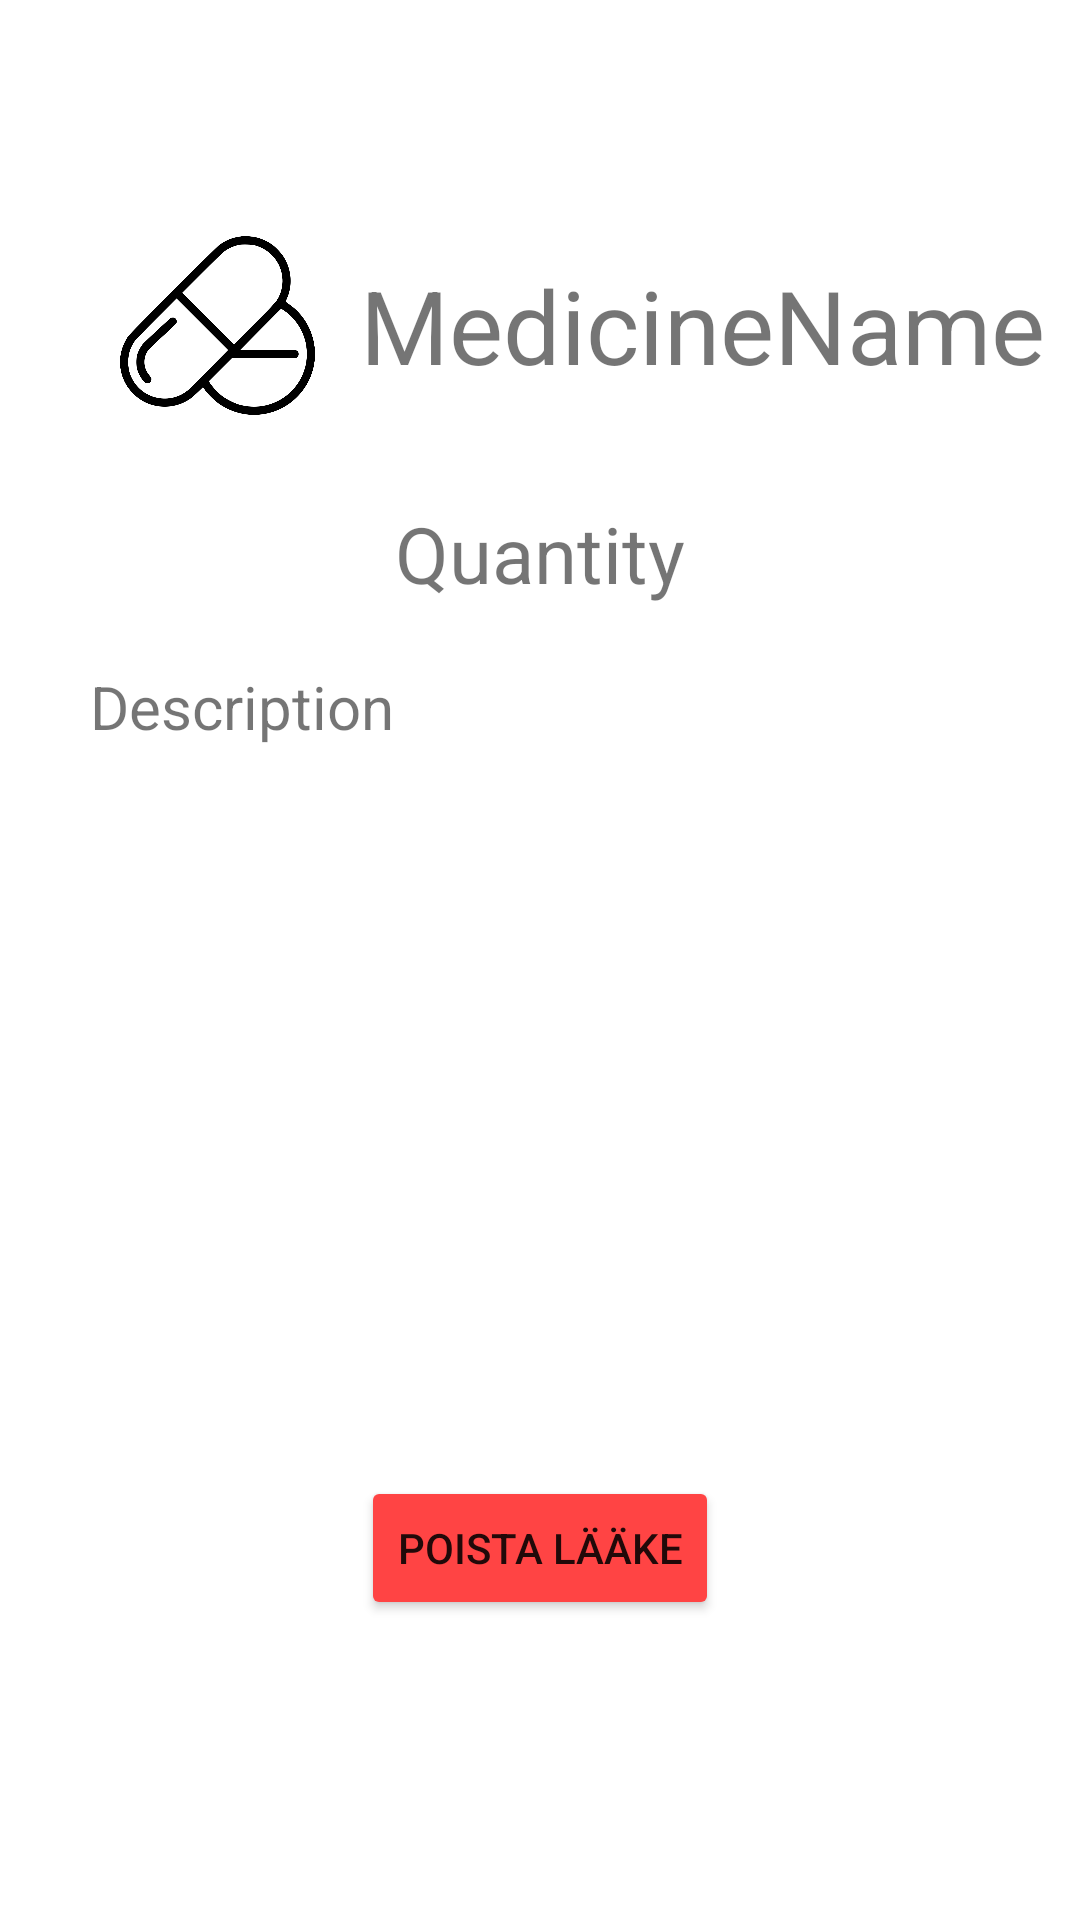

Android layout source for this screen:
<!-- AndroidManifest.xml: application theme Theme.PillDozer -->
<!-- res/layout/activity_medicine_detail.xml -->
<?xml version="1.0" encoding="utf-8"?>
<androidx.constraintlayout.widget.ConstraintLayout xmlns:android="http://schemas.android.com/apk/res/android"
    xmlns:app="http://schemas.android.com/apk/res-auto"
    xmlns:tools="http://schemas.android.com/tools"
    android:layout_width="match_parent"
    android:layout_height="match_parent"
    tools:context=".medicineDetail.MedicineDetailActivity">

    <LinearLayout
        android:id="@+id/linearLayout"
        android:layout_width="0dp"
        android:layout_height="wrap_content"
        android:layout_marginTop="70dp"
        android:gravity="center|left"
        android:orientation="horizontal"
        app:layout_constraintEnd_toEndOf="parent"
        app:layout_constraintStart_toStartOf="parent"
        app:layout_constraintTop_toTopOf="parent">

        <ImageView
            android:id="@+id/imageView"
            android:layout_width="65dp"
            android:layout_height="77dp"
            android:layout_marginLeft="40dp"
            android:layout_marginRight="15dp"
            app:srcCompat="@drawable/pill_icon" />

        <TextView
            android:id="@+id/tvMedicineName"
            android:layout_width="wrap_content"
            android:layout_height="wrap_content"
            android:text="MedicineName"
            android:textSize="34sp" />
    </LinearLayout>

    <TextView
        android:id="@+id/tvMedicineQuantity"
        android:layout_width="wrap_content"
        android:layout_height="wrap_content"
        android:layout_marginTop="20dp"
        android:text="Quantity"
        android:textSize="26sp"
        app:layout_constraintEnd_toEndOf="@+id/linearLayout"
        app:layout_constraintStart_toStartOf="@+id/linearLayout"
        app:layout_constraintTop_toBottomOf="@+id/linearLayout" />

    <TextView
        android:id="@+id/tvMedicineDescription"
        android:layout_width="300dp"
        android:layout_height="wrap_content"
        android:layout_marginTop="20dp"
        android:text="Description"
        android:textSize="20sp"
        app:layout_constraintEnd_toEndOf="@+id/tvMedicineQuantity"
        app:layout_constraintStart_toStartOf="@+id/tvMedicineQuantity"
        app:layout_constraintTop_toBottomOf="@+id/tvMedicineQuantity" />

    <Button
        android:id="@+id/buMedRemove"
        android:layout_width="wrap_content"
        android:layout_height="wrap_content"
        android:layout_marginBottom="100dp"
        android:backgroundTint="@android:color/holo_red_light"
        android:text="Poista Lääke"
        app:layout_constraintBottom_toBottomOf="parent"
        app:layout_constraintEnd_toEndOf="parent"
        app:layout_constraintStart_toStartOf="parent" />

</androidx.constraintlayout.widget.ConstraintLayout>
<!-- resources referenced by this layout -->
<resources>
  <!-- drawable pill_icon: png bitmap (drawable, 65059 bytes) -->
  <style name="Theme.PillDozer" parent="Theme.MaterialComponents.DayNight.DarkActionBar">
          
          <item name="colorPrimary">#569EFA</item>
          <item name="colorPrimaryVariant">@color/purple_700</item>
          <item name="colorOnPrimary">@color/white</item>
          
          <item name="colorSecondary">@color/teal_200</item>
          <item name="colorSecondaryVariant">@color/teal_700</item>
          <item name="colorOnSecondary">@color/black</item>
          
          <item name="android:statusBarColor" tools:targetApi="l">?attr/colorPrimaryVariant</item>
          
  
  
      </style>
  <color name="purple_700">#FF3700B3</color>
  <color name="white">#FFFFFFFF</color>
  <color name="teal_200">#FF03DAC5</color>
  <color name="teal_700">#FF018786</color>
  <color name="black">#FF000000</color>
</resources>
